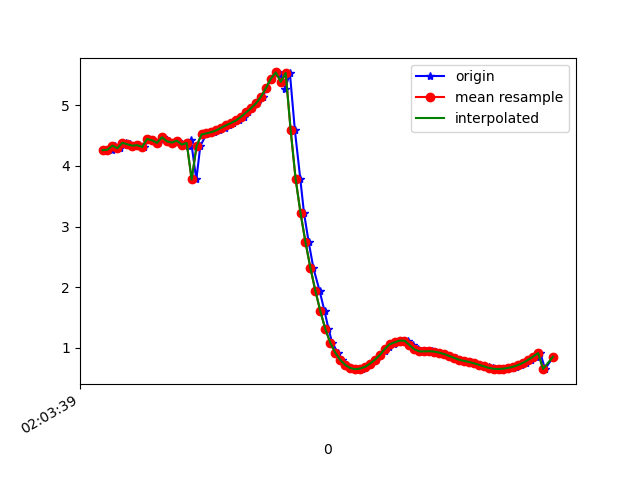

Values plotted in this chart, from the file beside it:
1617847420015, 543063576084612, 4.259628, -2.0399437, 8.586864
1617847420037, 543063595315382, 4.269, -2.138, 8.558
1617847420052, 543063614546152, 4.335, -2.186, 8.513
1617847420071, 543063633776922, 4.293, -2.238, 8.521
1617847420095, 543063653007692, 4.382, -2.375, 8.438
1617847420112, 543063672238462, 4.357, -2.373, 8.451
1617847420129, 543063691469232, 4.334, -2.474, 8.434
1617847420148, 543063710700002, 4.344, -2.434, 8.441
1617847420168, 543063729930772, 4.312, -2.439, 8.456
1617847420188, 543063749161542, 4.444, -2.551, 8.354
1617847420205, 543063768392312, 4.423, -2.518, 8.375
1617847420224, 543063787623082, 4.379, -2.581, 8.379
1617847420246, 543063806853852, 4.474, -2.64, 8.31
1617847420269, 543063826084622, 4.406, -2.647, 8.344
1617847420281, 543063845315392, 4.385, -2.805, 8.303
1617847420305, 543063864546162, 4.417, -2.828, 8.278
1617847420323, 543063883776932, 4.352, -2.813, 8.318
1617847420344, 543063903007702, 4.333, -2.938, 8.284
1617847420357, 543063922238472, 4.428, -2.918, 8.241
1617847420379, 543063941469242, 3.777, -2.622, 8.655
1617847420395, 543063960700012, 4.328, -2.859, 8.314
1617847420419, 543063979930782, 4.519, -2.914, 8.193
1617847420433, 543063999161552, 4.537, -2.873, 8.197
1617847420452, 543064018392322, 4.558, -2.832, 8.2
1617847420472, 543064037623092, 4.588, -2.805, 8.193
1617847420496, 543064056853862, 4.631, -2.781, 8.177
1617847420509, 543064076084632, 4.672, -2.748, 8.165
1617847420528, 543064095315402, 4.711, -2.72, 8.151
1617847420551, 543064114546172, 4.753, -2.713, 8.13
1617847420570, 543064133776942, 4.811, -2.762, 8.079
1617847420587, 543064153007712, 4.882, -2.865, 8
1617847420605, 543064172238482, 4.952, -3.038, 7.892
1617847420624, 543064191469252, 5.033, -3.302, 7.734
1617847420648, 543064210700022, 5.14, -3.727, 7.465
1617847420662, 543064229930792, 5.283, -4.424, 6.968
1617847420681, 543064249161562, 5.439, -5.373, 6.13
1617847420704, 543064268392332, 5.543, -6.367, 4.978
1617847420723, 543064287623102, 5.5, -7.244, 3.649
1617847420738, 543064306853872, 5.275, -7.972, 2.162
1617847420757, 543064326084642, 5.534, -8.088, 0.05241
1617847420777, 543064345315412, 4.595, -8.516, -1.551
1617847420799, 543064364546182, 3.789, -8.552, -2.924
1617847420814, 543064383776952, 3.223, -8.508, -3.643
1617847420833, 543064403007722, 2.743, -8.647, -3.709
1617847420852, 543064422238492, 2.315, -8.888, -3.417
1617847420877, 543064441469262, 1.94, -9.079, -3.139
1617847420897, 543064460700032, 1.605, -9.166, -3.074
1617847420913, 543064479930802, 1.312, -9.16, -3.227
1617847420928, 543064499161572, 1.085, -9.127, -3.399
1617847420950, 543064518392342, 0.9218, -9.148, -3.393
1617847420969, 543064537623112, 0.803, -9.231, -3.19
1617847420985, 543064556853882, 0.7186, -9.337, -2.89
1617847421004, 543064576084652, 0.6673, -9.437, -2.558
1617847421025, 543064595315422, 0.6472, -9.52, -2.233
1617847421047, 543064614546192, 0.6558, -9.593, -1.895
1617847421061, 543064633776962, 0.6842, -9.663, -1.483
1617847421080, 543064653007732, 0.7365, -9.724, -0.9749
1617847421103, 543064672238502, 0.8013, -9.76, -0.3866
1617847421122, 543064691469272, 0.8791, -9.757, 0.2736
1617847421142, 543064710700042, 0.9479, -9.701, 1.014
1617847421156, 543064729930812, 1.009, -9.575, 1.827
... 34 more rows
